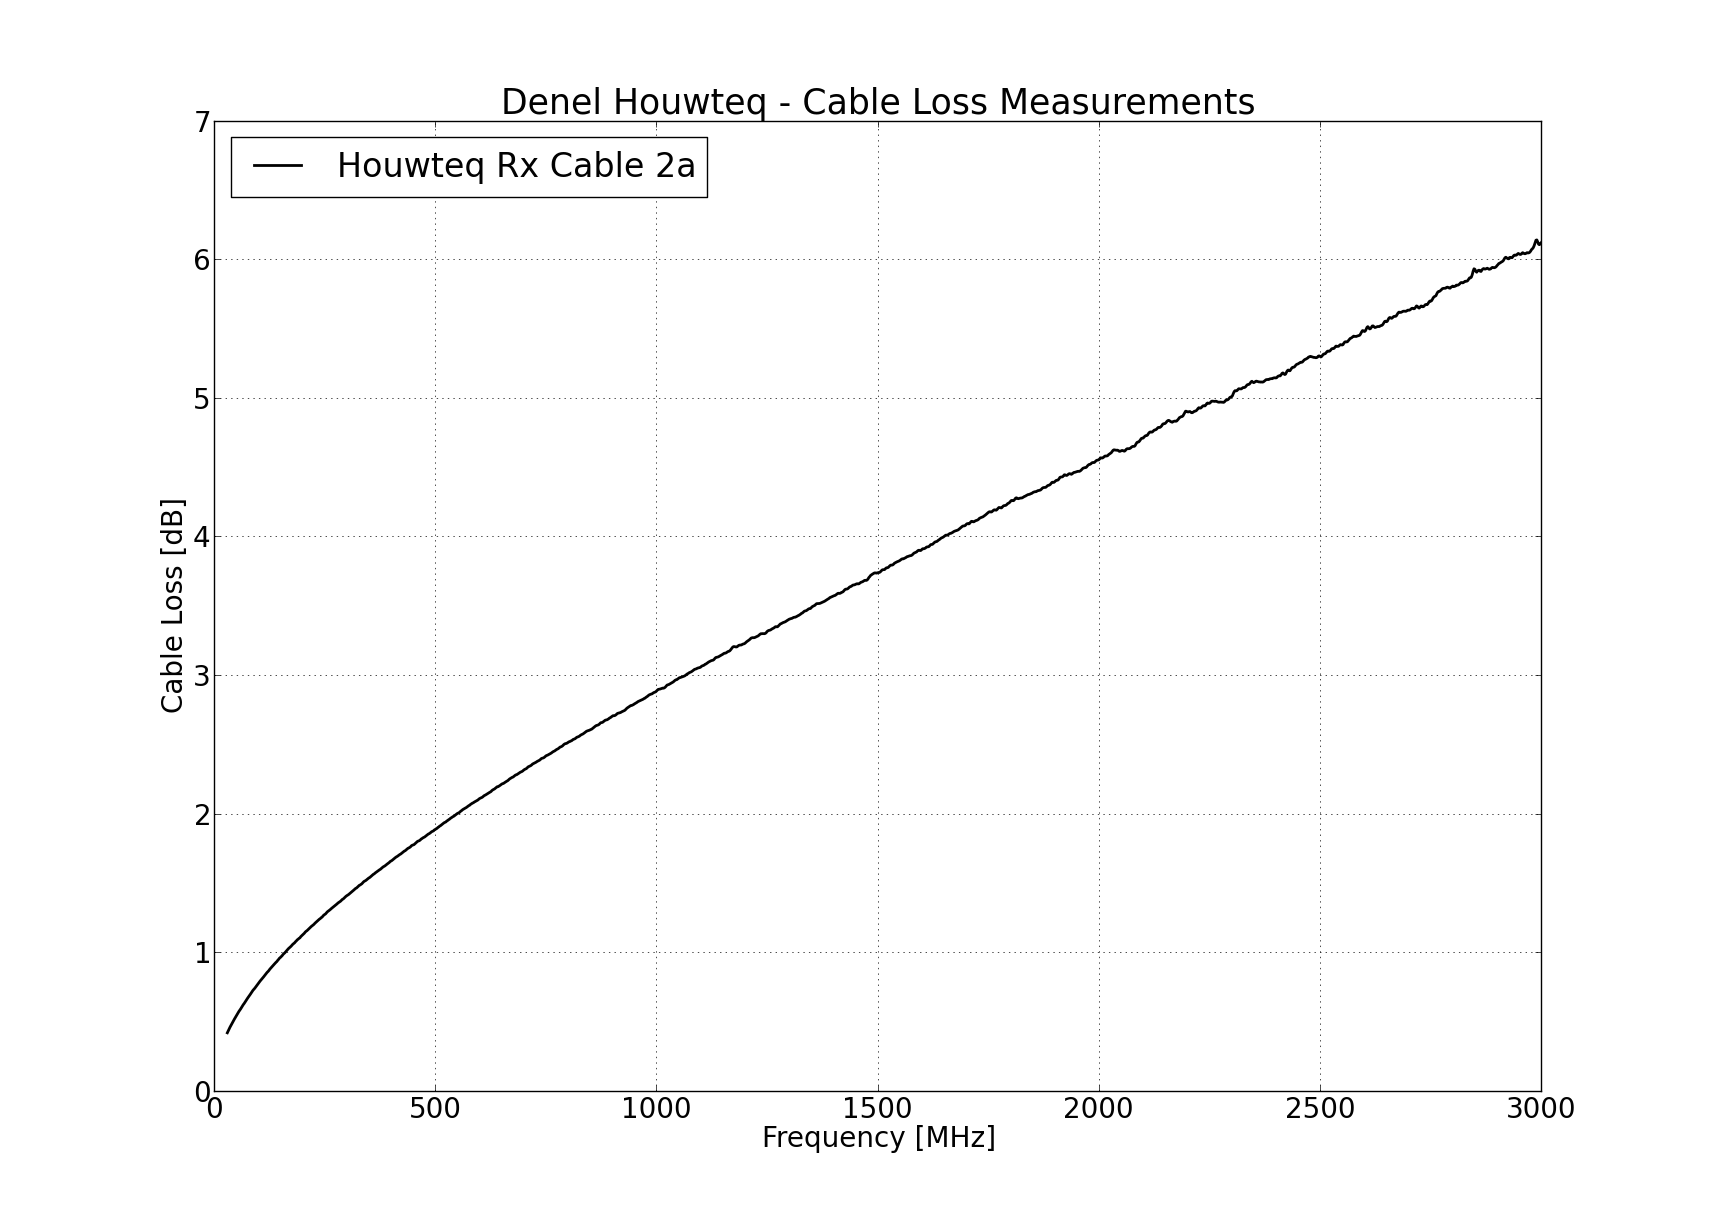

The data file committed next to this chart (first rows):
01 November 2013
Frequency [Hz], Loss [dB]
30000000, 0.4182
32000000, 0.4318
34000000, 0.4449
36000000, 0.4586
38000000, 0.4705
40000000, 0.4827
42000000, 0.4929
44000000, 0.5046
46000000, 0.5172
48000000, 0.5282
50000000, 0.5389
52000000, 0.5506
54000000, 0.5618
56000000, 0.5716
58000000, 0.5807
60000000, 0.5901
62000000, 0.6004
64000000, 0.6107
66000000, 0.6212
68000000, 0.6295
70000000, 0.6396
72000000, 0.6492
74000000, 0.6598
76000000, 0.669
78000000, 0.6779
80000000, 0.6861
82000000, 0.6962
84000000, 0.7059
86000000, 0.7157
88000000, 0.725
90000000, 0.732
92000000, 0.7395
94000000, 0.7483
96000000, 0.7566
98000000, 0.7663
100000000, 0.7747
102000000, 0.783
104000000, 0.7913
106000000, 0.7993
108000000, 0.807
110000000, 0.8143
112000000, 0.8219
114000000, 0.8297
116000000, 0.8384
118000000, 0.8465
120000000, 0.8545
122000000, 0.8607
124000000, 0.8681
126000000, 0.8771
128000000, 0.8841
130000000, 0.8916
132000000, 0.8975
134000000, 0.9051
136000000, 0.913
138000000, 0.9206
140000000, 0.927
142000000, 0.9328
144000000, 0.9415
146000000, 0.9485
... 1,427 more rows
